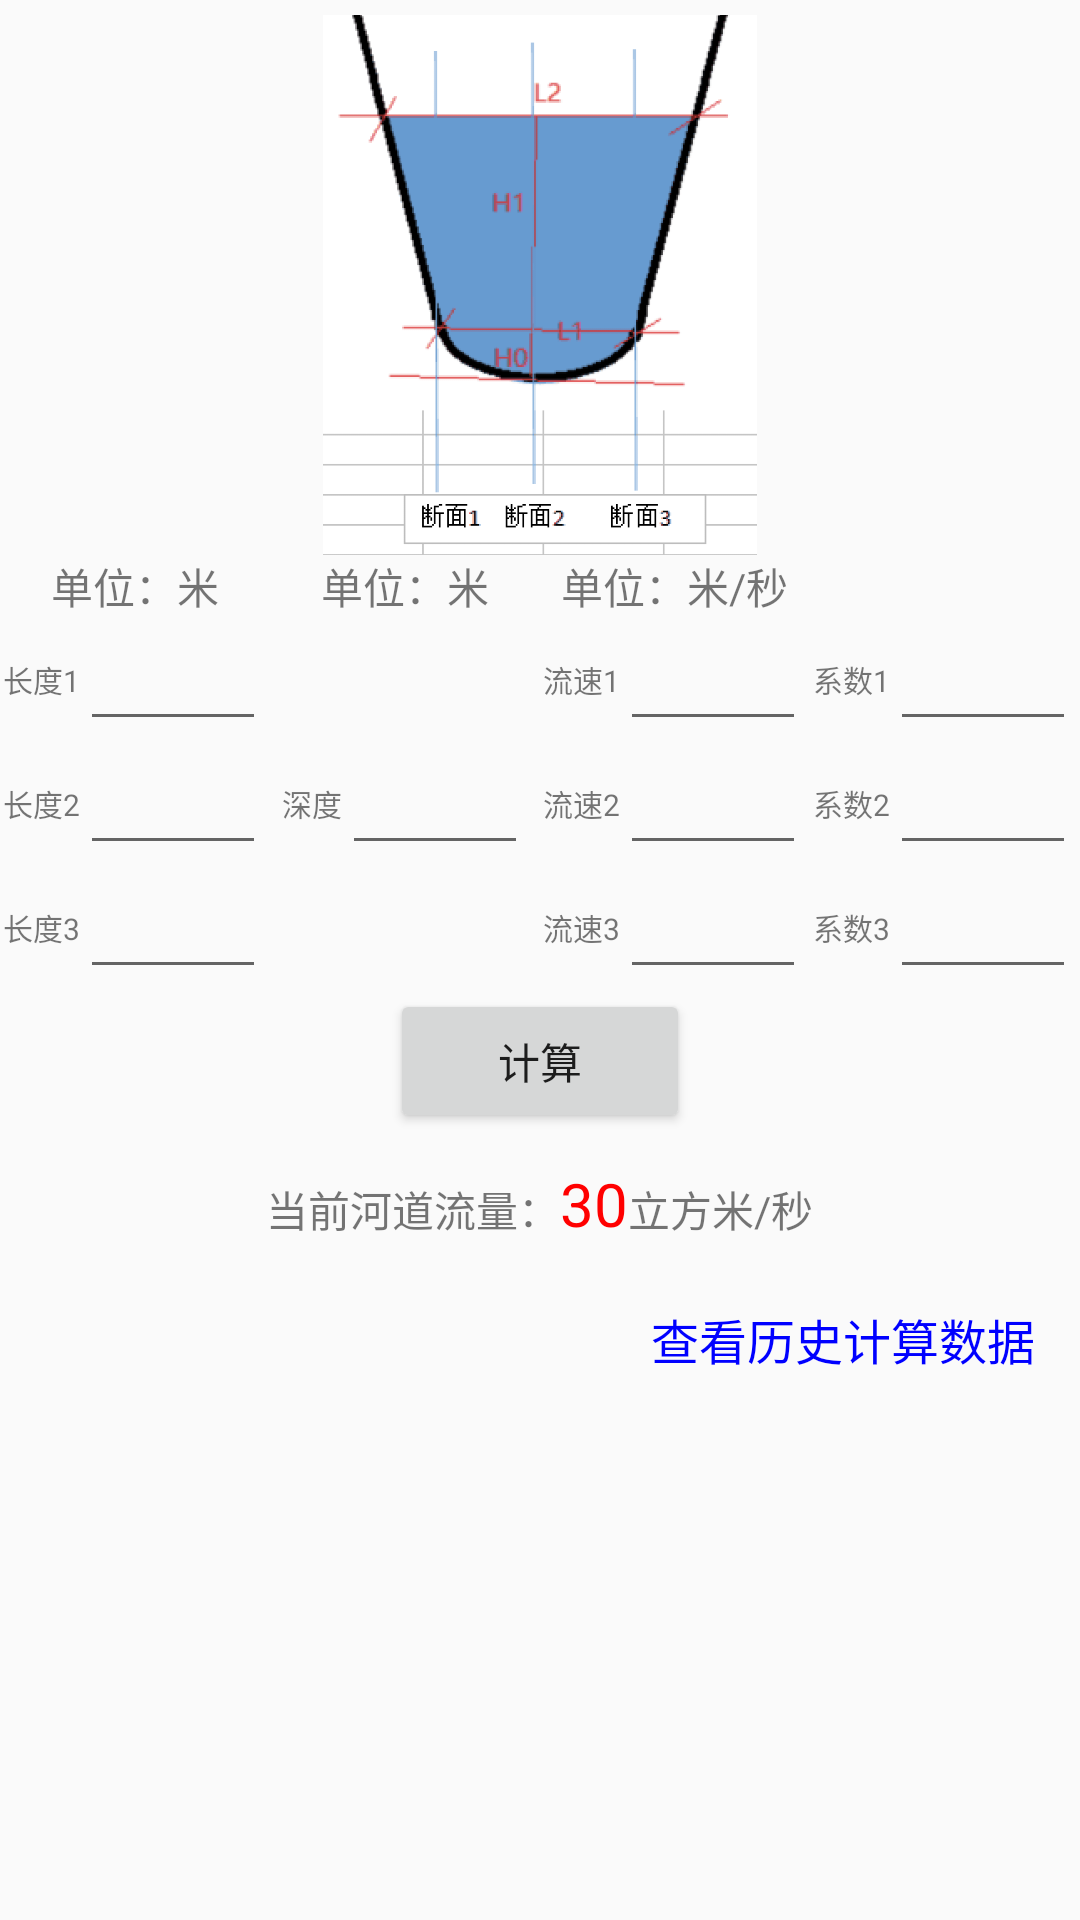

Write the Android layout XML for this screen, with the resource values it uses.
<!-- AndroidManifest.xml: application theme AppTheme -->
<!-- res/layout/fragment_me.xml -->
<?xml version="1.0" encoding="utf-8"?>
<RelativeLayout xmlns:android="http://schemas.android.com/apk/res/android"
    android:layout_width="match_parent"
    android:layout_height="match_parent"
    >

    <LinearLayout
        android:layout_width="match_parent"
        android:layout_height="wrap_content"
        android:layout_marginTop="5dp"
        android:orientation="vertical"
        android:gravity="center">

        <ImageView
            android:layout_width="180dp"
            android:layout_height="180dp"
            android:layout_gravity="center"
            android:src="@drawable/u" />

        <LinearLayout
            android:layout_width="match_parent"
            android:layout_height="wrap_content"
            android:orientation="horizontal">

            <LinearLayout
                android:layout_width="0dp"
                android:layout_height="wrap_content"
                android:layout_weight="1"
                android:orientation="vertical"
                android:gravity="center">

                <TextView
                    android:layout_width="wrap_content"
                    android:layout_height="wrap_content"
                    android:text="单位：米"/>
                <LinearLayout
                    android:layout_width="100dp"
                    android:layout_height="wrap_content"
                    android:gravity="center">

                    <TextView
                        android:layout_width="wrap_content"
                        android:layout_height="wrap_content"
                        android:text="长度1"
                        android:textSize="10sp"/>

                    <EditText
                        android:layout_width="62dp"
                        android:layout_height="wrap_content"
                        android:inputType="number|numberDecimal"
                        android:maxLength="7" />
                </LinearLayout>

                <LinearLayout
                    android:layout_width="100dp"
                    android:layout_height="wrap_content"
                    android:gravity="center">

                    <TextView
                        android:layout_width="wrap_content"
                        android:layout_height="wrap_content"
                        android:text="长度2"
                        android:textSize="10sp"/>

                    <EditText
                        android:layout_width="62dp"
                        android:layout_height="wrap_content"
                        android:inputType="number|numberDecimal"
                        android:maxLength="7" />
                </LinearLayout>

                <LinearLayout
                    android:layout_width="100dp"
                    android:layout_height="wrap_content"
                    android:gravity="center">

                    <TextView
                        android:layout_width="wrap_content"
                        android:layout_height="wrap_content"
                        android:text="长度3"
                        android:textSize="10sp"/>

                    <EditText
                        android:layout_width="62dp"
                        android:layout_height="wrap_content"
                        android:inputType="number|numberDecimal"
                        android:maxLength="7" />
                </LinearLayout>
            </LinearLayout>

            <LinearLayout
                android:layout_width="0dp"
                android:layout_height="match_parent"
                android:layout_weight="1"
                android:orientation="vertical"
                android:gravity="center">
                <TextView
                    android:layout_width="wrap_content"
                    android:layout_height="wrap_content"
                    android:text="单位：米"/>
                <LinearLayout
                    android:layout_width="match_parent"
                    android:layout_height="wrap_content"
                    android:layout_weight="3"
                    android:gravity="center">
                    <TextView
                        android:layout_width="wrap_content"
                        android:layout_height="wrap_content"
                        android:text="深度"
                        android:textSize="10sp"/>
                    <EditText
                        android:layout_width="62dp"
                        android:layout_height="wrap_content"
                        android:inputType="number|numberDecimal"
                        android:maxLength="7" />
                </LinearLayout>

            </LinearLayout>

            <LinearLayout
                android:layout_width="0dp"
                android:layout_height="wrap_content"
                android:layout_weight="1"
                android:orientation="vertical"
                android:gravity="center">
                <TextView
                    android:layout_width="wrap_content"
                    android:layout_height="wrap_content"
                    android:text="单位：米/秒"/>

                <LinearLayout
                    android:layout_width="100dp"
                    android:layout_height="wrap_content"
                    android:gravity="center">

                    <TextView
                        android:layout_width="wrap_content"
                        android:layout_height="wrap_content"
                        android:text="流速1"
                        android:textSize="10sp"/>

                    <EditText
                        android:layout_width="62dp"
                        android:layout_height="wrap_content"
                        android:inputType="number|numberDecimal"
                        android:maxLength="7" />
                </LinearLayout>

                <LinearLayout
                    android:layout_width="100dp"
                    android:layout_height="wrap_content"
                    android:gravity="center">

                    <TextView
                        android:layout_width="wrap_content"
                        android:layout_height="wrap_content"
                        android:text="流速2"
                        android:textSize="10sp"/>

                    <EditText
                        android:layout_width="62dp"
                        android:layout_height="wrap_content"
                        android:inputType="number|numberDecimal"
                        android:maxLength="7" />
                </LinearLayout>

                <LinearLayout
                    android:layout_width="100dp"
                    android:layout_height="wrap_content"
                    android:gravity="center">

                    <TextView
                        android:layout_width="wrap_content"
                        android:layout_height="wrap_content"
                        android:text="流速3"
                        android:textSize="10sp"/>

                    <EditText
                        android:layout_width="62dp"
                        android:layout_height="wrap_content"
                        android:inputType="number|numberDecimal"
                        android:maxLength="7" />
                </LinearLayout>
            </LinearLayout>

            <LinearLayout
                android:layout_width="0dp"
                android:layout_height="match_parent"
                android:layout_weight="1"
                android:orientation="vertical"
                android:gravity="center|bottom">

                <LinearLayout
                    android:layout_width="100dp"
                    android:layout_height="wrap_content"
                    android:gravity="center">

                    <TextView
                        android:layout_width="wrap_content"
                        android:layout_height="wrap_content"
                        android:text="系数1"
                        android:textSize="10sp"/>

                    <EditText
                        android:layout_width="62dp"
                        android:layout_height="wrap_content"
                        android:inputType="number|numberDecimal"
                        android:maxLength="7" />
                </LinearLayout>

                <LinearLayout
                    android:layout_width="100dp"
                    android:layout_height="wrap_content"
                    android:gravity="center">

                    <TextView
                        android:layout_width="wrap_content"
                        android:layout_height="wrap_content"
                        android:text="系数2"
                        android:textSize="10sp"/>

                    <EditText
                        android:layout_width="62dp"
                        android:layout_height="wrap_content"
                        android:inputType="number|numberDecimal"
                        android:maxLength="7" />
                </LinearLayout>

                <LinearLayout
                    android:layout_width="100dp"
                    android:layout_height="wrap_content"
                    android:gravity="center">

                    <TextView
                        android:layout_width="wrap_content"
                        android:layout_height="wrap_content"
                        android:text="系数3"
                        android:textSize="10sp"/>

                    <EditText
                        android:layout_width="62dp"
                        android:layout_height="wrap_content"
                        android:inputType="number|numberDecimal"
                        android:maxLength="7" />
                </LinearLayout>
            </LinearLayout>

        </LinearLayout>
        <Button
            android:layout_width="100dp"
            android:layout_height="wrap_content"
            android:layout_centerHorizontal="true"
            android:text="计算" />

        <LinearLayout
            android:layout_width="wrap_content"
            android:layout_height="wrap_content"
            android:layout_marginTop="10dp"
            android:orientation="horizontal">
            <TextView
                android:layout_width="wrap_content"
                android:layout_height="wrap_content"
                android:text="当前河道流量："/>
            <TextView
                android:layout_width="wrap_content"
                android:layout_height="wrap_content"
                android:textSize="20dp"
                android:textColor="#ff0000"
                android:text="30"/>
            <TextView
                android:layout_width="wrap_content"
                android:layout_height="wrap_content"
                android:text="立方米/秒"/>
        </LinearLayout>

        <TextView
            android:layout_width="wrap_content"
            android:layout_height="wrap_content"
            android:layout_gravity="right"
            android:layout_marginRight="15dp"
            android:layout_marginTop="20dp"
            android:text="查看历史计算数据"
            android:textSize="16sp"
            android:textColor="#0000ff"
            />
    </LinearLayout>


</RelativeLayout>
<!-- resources referenced by this layout -->
<resources>
  <!-- drawable u: png bitmap (drawable, 22871 bytes) -->
  <style name="AppTheme" parent="Theme.AppCompat.Light.DarkActionBar">
          
          <item name="colorPrimary">@color/colorPrimary</item>
          <item name="colorPrimaryDark">@color/colorPrimaryDark</item>
          <item name="colorAccent">@color/colorAccent</item>
      </style>
  <color name="colorPrimary">#3F51B5</color>
  <color name="colorPrimaryDark">#303F9F</color>
  <color name="colorAccent">#FF4081</color>
</resources>
